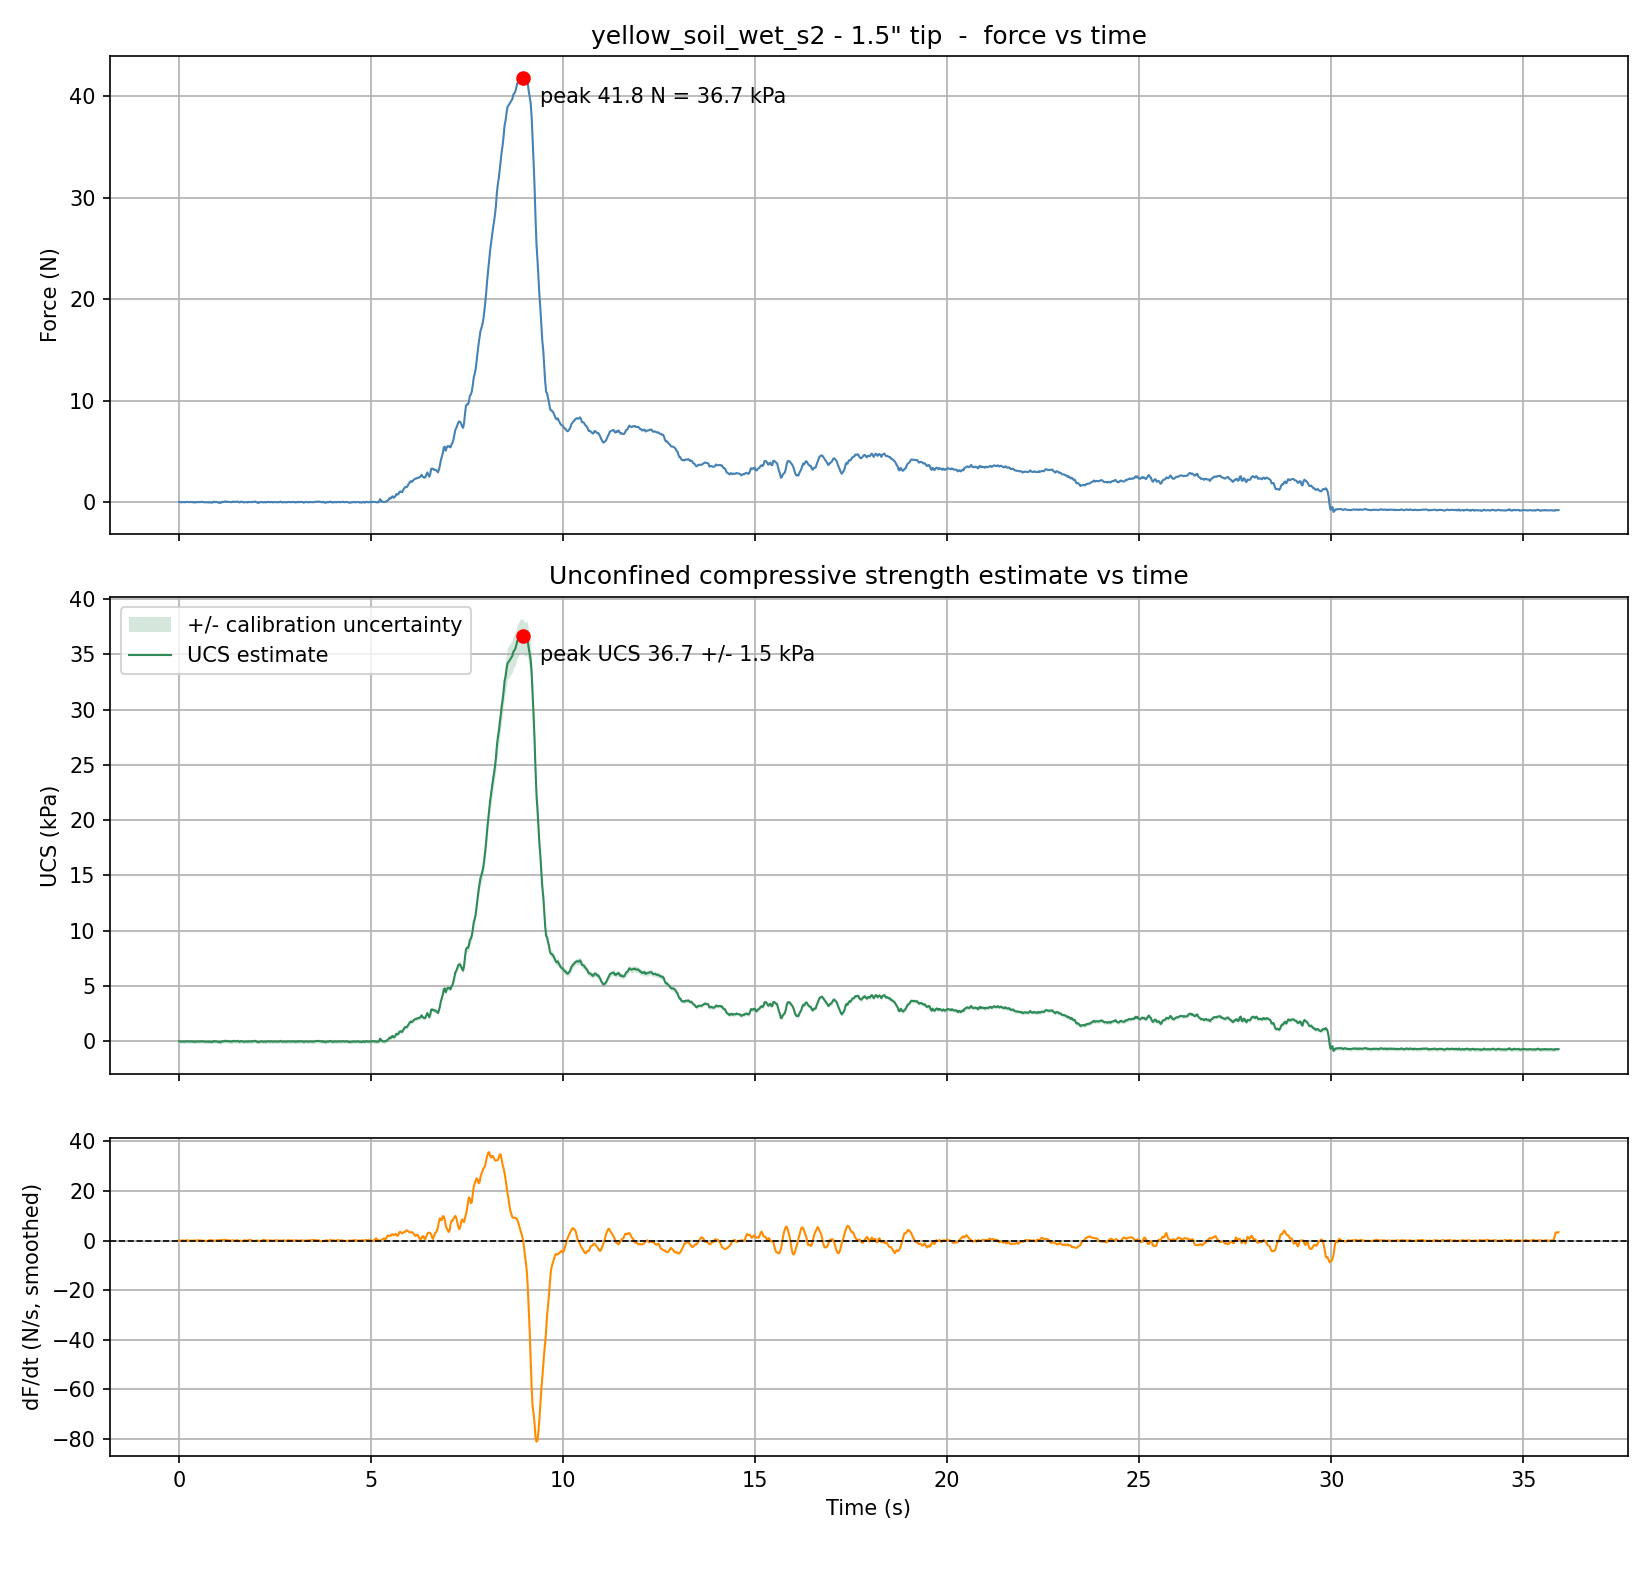

The table this chart was drawn from, first rows:
Time (s), Force (kg), Force (N), Pressure (kPa), UCS (kPa), UCS uncertainty (+/- kPa), Raw ADC
0.000, 0.00162, 0.0159, 0.0140, 0.0140, 0.1721, 2181164
0.025, 0.00192, 0.0189, 0.0165, 0.0165, 0.1721, 2181155
0.050, -0.00258, -0.0254, -0.0222, -0.0222, 0.1721, 2181291
0.075, -0.00099, -0.0097, -0.0085, -0.0085, 0.1721, 2181243
0.100, -0.00189, -0.0185, -0.0162, -0.0162, 0.1721, 2181270
0.125, 0.00113, 0.0111, 0.0097, 0.0097, 0.1721, 2181179
0.150, -0.00189, -0.0185, -0.0162, -0.0162, 0.1721, 2181270
0.176, -0.00152, -0.0149, -0.0131, -0.0131, 0.1721, 2181259
0.201, 0.00229, 0.0224, 0.0197, 0.0197, 0.1721, 2181144
0.226, 0.00070, 0.0068, 0.0060, 0.0060, 0.1721, 2181192
0.251, -0.00136, -0.0133, -0.0117, -0.0117, 0.1721, 2181254
0.276, -0.00182, -0.0179, -0.0157, -0.0157, 0.1721, 2181268
0.301, 0.00172, 0.0169, 0.0148, 0.0148, 0.1721, 2181161
0.327, -0.00050, -0.0049, -0.0043, -0.0043, 0.1721, 2181228
0.352, 0.00043, 0.0042, 0.0037, 0.0037, 0.1721, 2181200
0.377, -0.00461, -0.0452, -0.0396, -0.0396, 0.1721, 2181352
0.402, -0.00046, -0.0045, -0.0040, -0.0040, 0.1721, 2181227
0.427, -0.00371, -0.0364, -0.0319, -0.0319, 0.1721, 2181325
0.452, -0.00089, -0.0088, -0.0077, -0.0077, 0.1721, 2181240
0.478, 0.00119, 0.0117, 0.0103, 0.0103, 0.1721, 2181177
0.503, -0.00139, -0.0136, -0.0120, -0.0120, 0.1721, 2181255
0.528, -0.00013, -0.0013, -0.0011, -0.0011, 0.1721, 2181217
0.553, -0.00089, -0.0088, -0.0077, -0.0077, 0.1721, 2181240
0.578, 0.00249, 0.0244, 0.0214, 0.0214, 0.1721, 2181138
0.603, 0.00199, 0.0195, 0.0171, 0.0171, 0.1721, 2181153
0.628, -0.00132, -0.0130, -0.0114, -0.0114, 0.1721, 2181253
0.654, -0.00179, -0.0175, -0.0154, -0.0154, 0.1721, 2181267
0.679, -0.00311, -0.0306, -0.0268, -0.0268, 0.1721, 2181307
0.704, -0.00159, -0.0156, -0.0137, -0.0137, 0.1721, 2181261
0.729, -0.00302, -0.0296, -0.0259, -0.0259, 0.1721, 2181304
0.754, -0.00093, -0.0091, -0.0080, -0.0080, 0.1721, 2181241
0.779, -0.00510, -0.0501, -0.0439, -0.0439, 0.1721, 2181367
0.805, -0.00176, -0.0172, -0.0151, -0.0151, 0.1721, 2181266
0.830, -0.00338, -0.0332, -0.0291, -0.0291, 0.1721, 2181315
0.855, -0.00699, -0.0686, -0.0602, -0.0602, 0.1721, 2181424
0.880, -0.00212, -0.0208, -0.0182, -0.0182, 0.1721, 2181277
0.905, 0.00434, 0.0426, 0.0374, 0.0374, 0.1721, 2181082
0.930, -0.00172, -0.0169, -0.0148, -0.0148, 0.1721, 2181265
0.955, 0.00113, 0.0111, 0.0097, 0.0097, 0.1721, 2181179
0.981, 0.00017, 0.0016, 0.0014, 0.0014, 0.1721, 2181208
1.006, -0.00355, -0.0348, -0.0305, -0.0305, 0.1721, 2181320
1.031, -0.00686, -0.0673, -0.0590, -0.0590, 0.1721, 2181420
1.056, -0.00328, -0.0322, -0.0282, -0.0282, 0.1721, 2181312
1.081, -0.00964, -0.0946, -0.0830, -0.0830, 0.1721, 2181504
1.106, -0.00113, -0.0110, -0.0097, -0.0097, 0.1721, 2181247
1.132, 0.00298, 0.0293, 0.0257, 0.0257, 0.1721, 2181123
1.157, -0.00066, -0.0065, -0.0057, -0.0057, 0.1721, 2181233
1.182, 0.00424, 0.0416, 0.0365, 0.0365, 0.1721, 2181085
1.207, 0.00723, 0.0709, 0.0622, 0.0622, 0.1721, 2180995
1.232, 0.00153, 0.0150, 0.0131, 0.0131, 0.1721, 2181167
1.257, 0.00292, 0.0286, 0.0251, 0.0251, 0.1721, 2181125
1.282, 0.00133, 0.0130, 0.0114, 0.0114, 0.1721, 2181173
1.308, 0.00113, 0.0111, 0.0097, 0.0097, 0.1721, 2181179
1.333, 0.00116, 0.0114, 0.0100, 0.0100, 0.1721, 2181178
1.358, -0.00205, -0.0201, -0.0177, -0.0177, 0.1721, 2181275
1.383, -0.00023, -0.0023, -0.0020, -0.0020, 0.1721, 2181220
1.408, 0.00567, 0.0556, 0.0488, 0.0488, 0.1721, 2181042
1.433, 0.00371, 0.0364, 0.0319, 0.0319, 0.1721, 2181101
1.459, 0.00073, 0.0072, 0.0063, 0.0063, 0.1721, 2181191
1.484, 0.00179, 0.0176, 0.0154, 0.0154, 0.1721, 2181159
... 1,369 more rows
